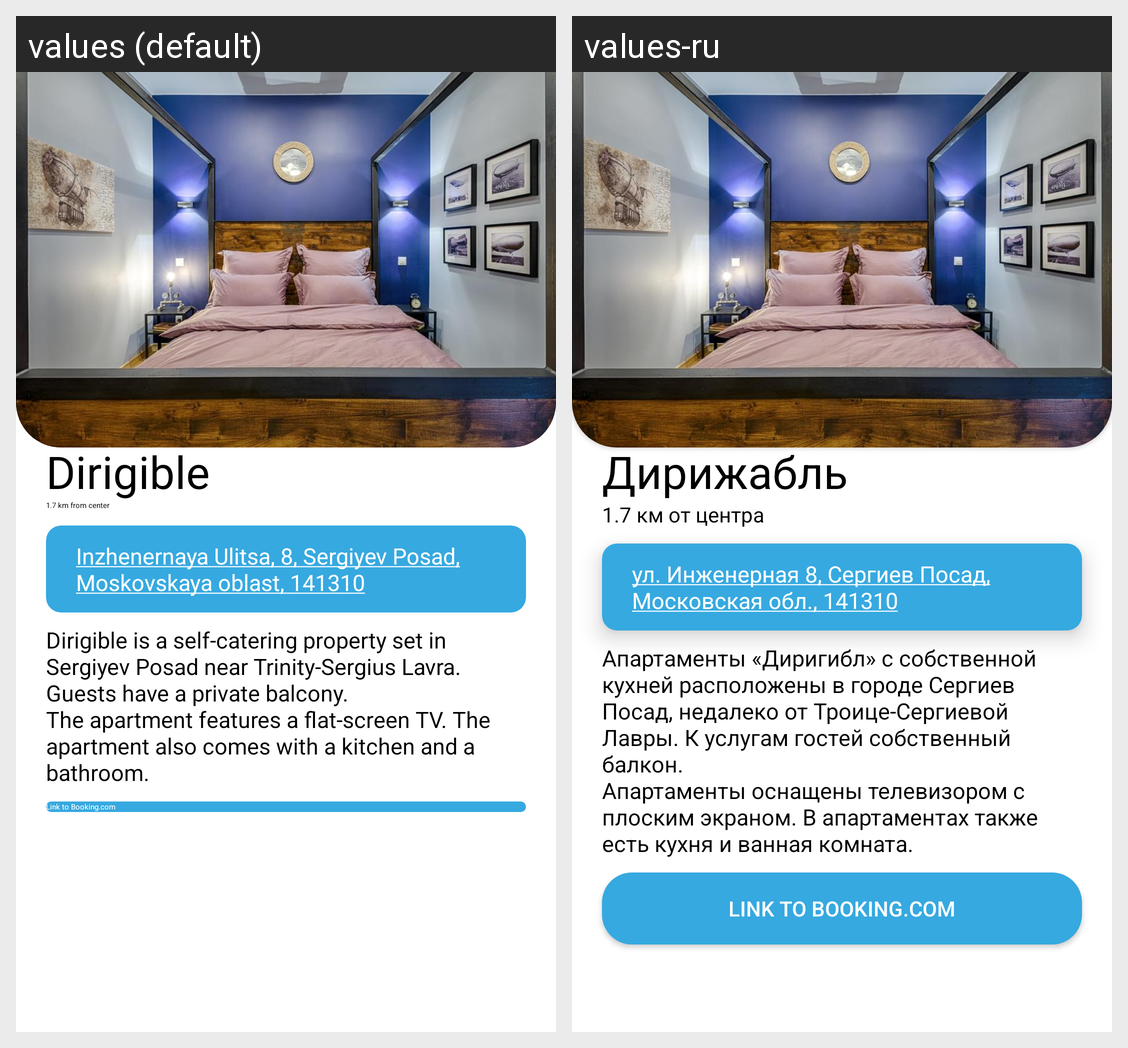

Translations of the strings shown on this Android screen, per locale in the grid:
Android screen res/layout/hotel_25.xml rendered under 2 locales, left to right: values (default), values-ru. Device: Nexus 5 (rendered at 1080×1920; each locale shown at half size, 540×960, under a caption strip naming it); theme Theme.PosadTIC.
Strings drawn on this screen, with the default value and each locale's value (text and hints the layout hard-codes, and strings that could not be matched under every locale, appear in the picture but are not listed):

hotel_25_name
  values: Dirigible
  values-ru: Дирижабль

hotel_25_distance
  values: 1.7 km from center
  values-ru: 1.7 км от центра

hotel_25_map_link
  values: Inzhenernaya Ulitsa, 8, Sergiyev Posad, Moskovskaya oblast, 141310
  values-ru: ул. Инженерная 8, Сергиев Посад, Московская обл., 141310

hotel_25_description
  values: Dirigible is a self-catering property set in Sergiyev Posad near Trinity-Sergius Lavra. Guests have a private balcony. 
      The apartment features a flat-screen TV. The apartment also comes with a kitchen and a bathroom.
  values-ru: Апартаменты «Диригибл» с собственной кухней расположены в городе Сергиев Посад, недалеко от Троице-Сергиевой Лавры. К услугам гостей собственный балкон. 
      Апартаменты оснащены телевизором с плоским экраном. В апартаментах также есть кухня и ванная комната.
